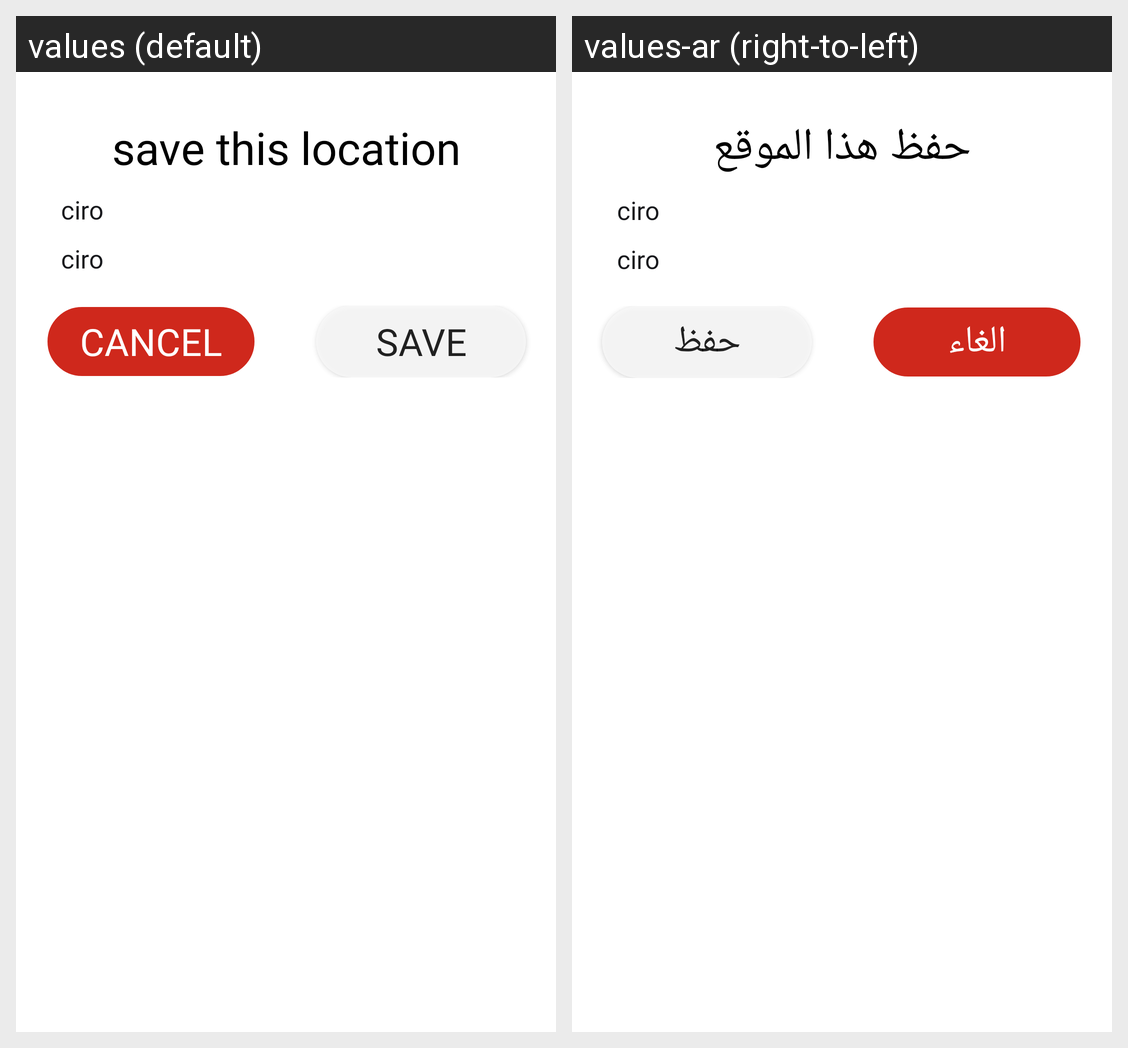

Locale-by-locale string values for the Android screen shown in this grid:
Android screen res/layout/map_layout.xml rendered under 2 locales, left to right: values (default), values-ar (right-to-left). Device: Nexus 5 (rendered at 1080×1920; each locale shown at half size, 540×960, under a caption strip naming it); theme Theme.WeatherApp.
Strings drawn on this screen, with the default value and each locale's value (text and hints the layout hard-codes, and strings that could not be matched under every locale, appear in the picture but are not listed):

save_this_location
  values: save this location
  values-ar: حفظ هذا الموقع

cancel
  values: CANCEL
  values-ar: الغاء

save
  values: Save
  values-ar: حفظ
